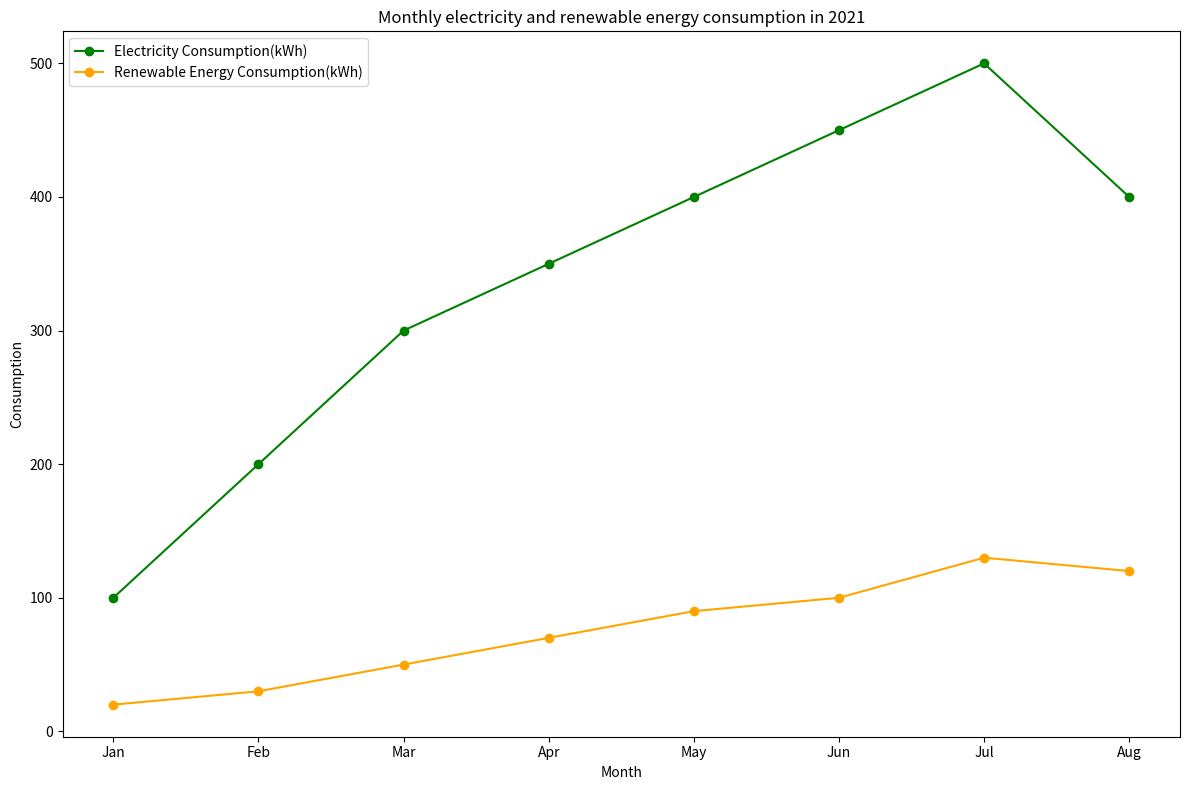

Here is the Python script that generated this plot: (Note: this script raises an exception after producing the figure.)

import matplotlib.pyplot as plt
import numpy as np

plt.figure(figsize=(12,8))
ax = plt.subplot()

month = ['Jan', 'Feb', 'Mar', 'Apr', 'May', 'Jun', 'Jul', 'Aug']
electricity = [100, 200, 300, 350, 400, 450, 500, 400]
renewable = [20, 30, 50, 70, 90, 100, 130, 120]

ax.plot(month, electricity, label='Electricity Consumption(kWh)', marker='o', color='green')
ax.plot(month, renewable, label='Renewable Energy Consumption(kWh)', marker='o', color='orange')

# Customizing axes
ax.set_title('Monthly electricity and renewable energy consumption in 2021')
ax.legend(loc=2)
ax.set_xticks(month)
ax.set_xlabel('Month')
ax.set_ylabel('Consumption')
plt.tight_layout()
plt.savefig('line chart/png/271.png')
plt.clf()
